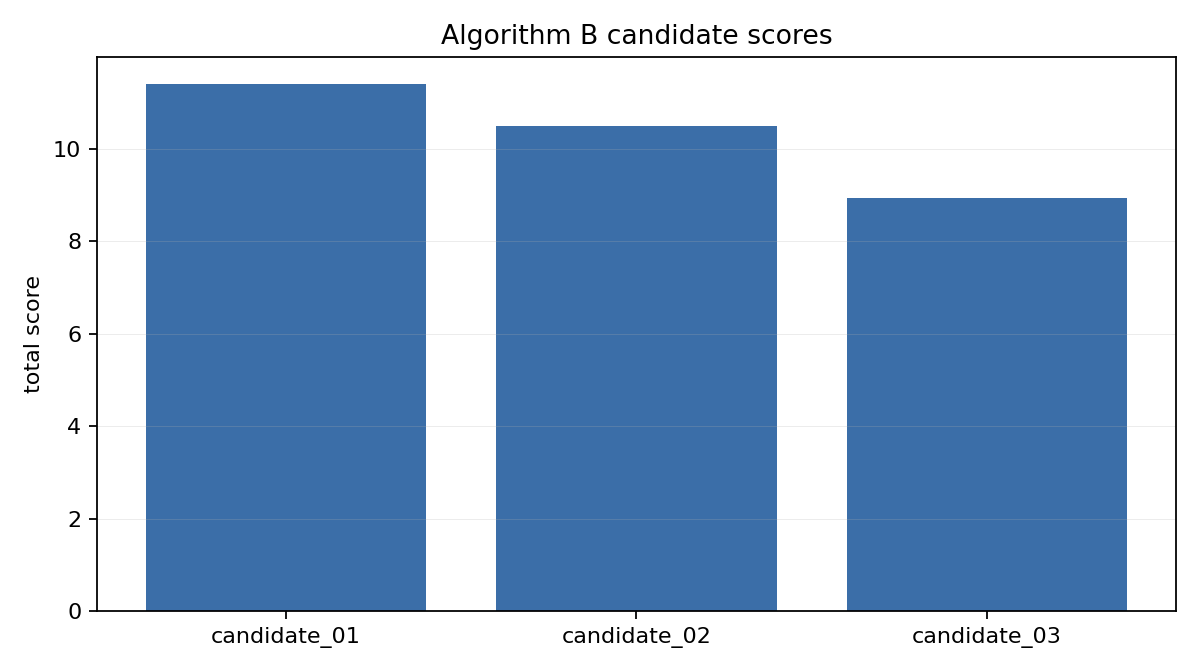

Source data for this figure (header and first rows):
candidate_id, total_score, estimated_light_gain, intervention_volume, new_shadow_penalty, protected_zone_penalty, number_of_interventions, notes
candidate_01, 11.4, 15.0, 45.0, 0.0, 0.0, 3, simplified candidate generated from Algo…
candidate_02, 10.48, 13.5, 37.73, 0.0, 0.0, 3, simplified candidate generated from Algo…
candidate_03, 8.936, 14, 52.23, 1.478, 0.0, 3, simplified candidate generated from Algo…
